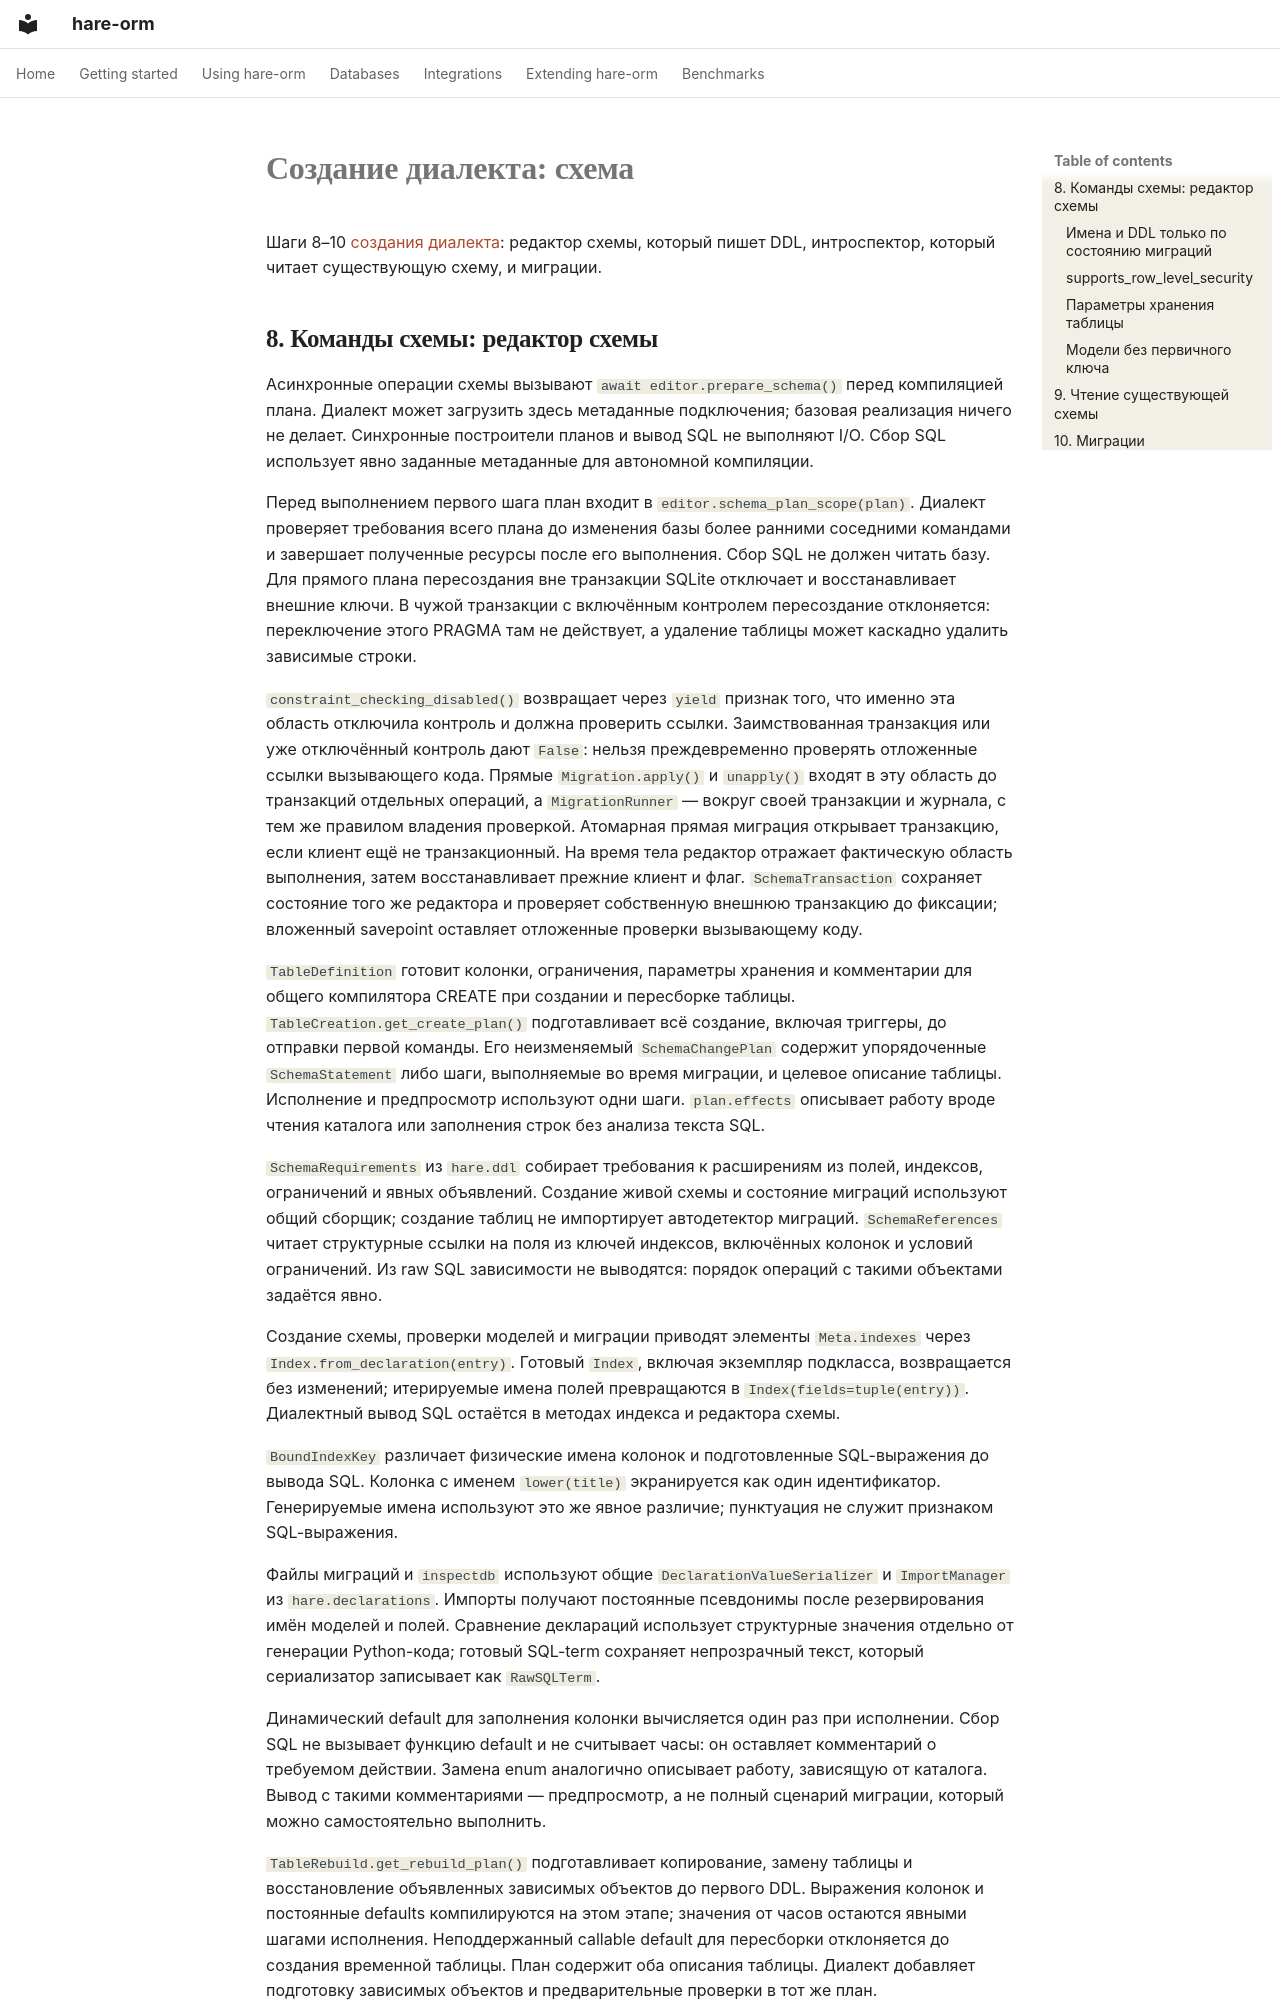

repository: hare-orm/hare-orm · page: extending/writing-a-dialect/schema.ru/index.html · generator: mkdocs

# Создание диалекта: схема

Шаги 8–10 [создания диалекта](index.ru.md): редактор схемы, который пишет DDL, интроспектор, который
читает существующую схему, и миграции.

## <a id="schema-editor"></a>8. Команды схемы: редактор схемы

Асинхронные операции схемы вызывают `await editor.prepare_schema()` перед компиляцией плана.
Диалект может загрузить здесь метаданные подключения; базовая реализация ничего не делает.
Синхронные построители планов и вывод SQL не выполняют I/O. Сбор SQL использует явно заданные
метаданные для автономной компиляции.

Перед выполнением первого шага план входит в `editor.schema_plan_scope(plan)`. Диалект
проверяет требования всего плана до изменения базы более ранними соседними командами и
завершает полученные ресурсы после его выполнения. Сбор SQL не должен читать базу. Для прямого
плана пересоздания вне транзакции SQLite отключает и восстанавливает внешние ключи. В чужой
транзакции с включённым контролем пересоздание отклоняется: переключение этого PRAGMA там
не действует, а удаление таблицы может каскадно удалить зависимые строки.

`constraint_checking_disabled()` возвращает через `yield` признак того, что именно эта область
отключила контроль и должна проверить ссылки. Заимствованная транзакция или уже отключённый
контроль дают `False`: нельзя преждевременно проверять отложенные ссылки вызывающего кода.
Прямые `Migration.apply()` и `unapply()` входят в эту область до транзакций отдельных операций,
а `MigrationRunner` — вокруг своей транзакции и журнала, с тем же правилом владения проверкой.
Атомарная прямая миграция открывает транзакцию, если клиент ещё не транзакционный. На время тела
редактор отражает фактическую область выполнения, затем восстанавливает прежние клиент и флаг.
`SchemaTransaction` сохраняет состояние того же редактора и проверяет собственную внешнюю
транзакцию до фиксации; вложенный savepoint оставляет отложенные проверки вызывающему коду.

`TableDefinition` готовит колонки, ограничения, параметры хранения и комментарии для общего
компилятора CREATE при создании и пересборке таблицы. `TableCreation.get_create_plan()` подготавливает
всё создание, включая триггеры, до отправки первой команды. Его неизменяемый `SchemaChangePlan`
содержит упорядоченные `SchemaStatement` либо шаги, выполняемые во время миграции, и целевое описание
таблицы. Исполнение и предпросмотр используют одни шаги. `plan.effects` описывает работу вроде
чтения каталога или заполнения строк без анализа текста SQL.

`SchemaRequirements` из `hare.ddl` собирает требования к расширениям из полей, индексов,
ограничений и явных объявлений. Создание живой схемы и состояние миграций используют общий
сборщик; создание таблиц не импортирует автодетектор миграций. `SchemaReferences` читает
структурные ссылки на поля из ключей индексов, включённых колонок и условий ограничений.
Из raw SQL зависимости не выводятся: порядок операций с такими объектами задаётся явно.

Создание схемы, проверки моделей и миграции приводят элементы `Meta.indexes` через
`Index.from_declaration(entry)`. Готовый `Index`, включая экземпляр подкласса, возвращается без
изменений; итерируемые имена полей превращаются в `Index(fields=tuple(entry))`. Диалектный вывод SQL
остаётся в методах индекса и редактора схемы.

`BoundIndexKey` различает физические имена колонок и подготовленные SQL-выражения до вывода SQL.
Колонка с именем `lower(title)` экранируется как один идентификатор. Генерируемые имена используют
это же явное различие; пунктуация не служит признаком SQL-выражения.

Файлы миграций и `inspectdb` используют общие `DeclarationValueSerializer` и `ImportManager` из
`hare.declarations`. Импорты получают постоянные псевдонимы после резервирования имён моделей и
полей. Сравнение деклараций использует структурные значения отдельно от генерации Python-кода;
готовый SQL-term сохраняет непрозрачный текст, который сериализатор записывает как `RawSQLTerm`.

Динамический default для заполнения колонки вычисляется один раз при исполнении. Сбор SQL не
вызывает функцию default и не считывает часы: он оставляет комментарий о требуемом действии.
Замена enum аналогично описывает работу, зависящую от каталога. Вывод с такими комментариями —
предпросмотр, а не полный сценарий миграции, который можно самостоятельно выполнить.

`TableRebuild.get_rebuild_plan()` подготавливает копирование, замену таблицы и восстановление
объявленных зависимых объектов до первого DDL. Выражения колонок и постоянные defaults компилируются
на этом этапе; значения от часов остаются явными шагами исполнения. Неподдержанный callable default
для пересборки отклоняется до создания временной таблицы. План содержит оба описания таблицы.
Диалект добавляет подготовку зависимых объектов и предварительные проверки в тот же план.
